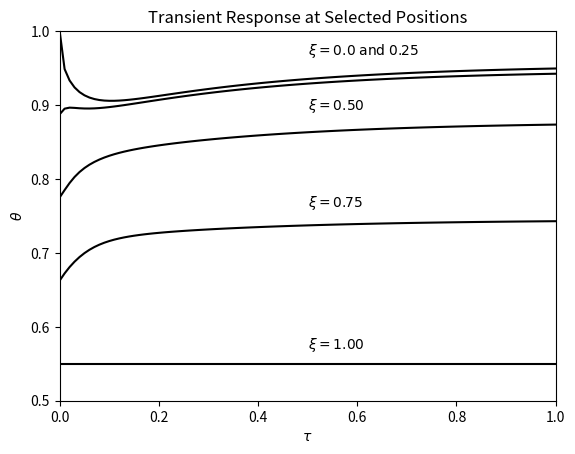
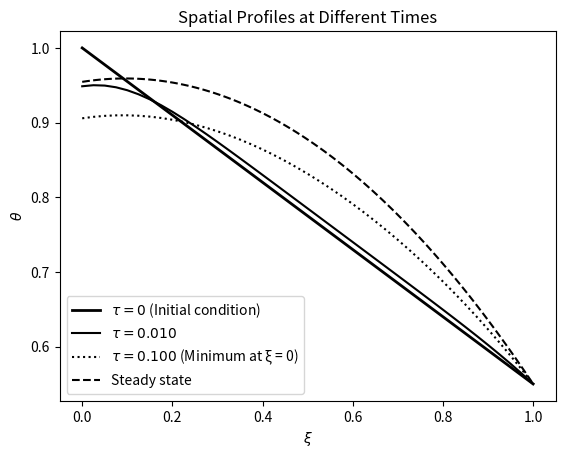

Recreate these plots in Python, in order.
import numpy as np
import matplotlib.pyplot as plt
from scipy.integrate import solve_ivp, solve_bvp

# ---------------------------
# Parameters
# ---------------------------
Bi = 0.1      # Biot number
Tr = 0.55     # Reference temperature ratio (right Dirichlet)
Sigma = 1.0   # Source term (same as MATLAB 'Sigma')

# Spatial and temporal discretization to match MATLAB
xi = np.linspace(0.0, 1.0, 41)    # 41 spatial nodes between 0 and 1
tau_plot = np.linspace(0.0, 1.0, 101)  # times to evaluate (same as tau in MATLAB)

Nx = xi.size
dx = xi[1] - xi[0]

# Initial condition function (pdeIC in MATLAB)
def pdeIC(x):
    return 1.0 - 0.45 * x

# ----------------------------------------------------------------------
# Method-of-lines for PDE: u_t = u_xx + Sigma
# Boundary conditions:
#   at x=0 -> Robin: u_x(0) = Bi * u(0)
#   at x=1 -> Dirichlet: u(1) = Tr
# ----------------------------------------------------------------------

def compute_u_xx(u):
    """
    Compute second spatial derivative u_xx with boundary conditions:
      left:  u_x(0) = Bi * u0   (Robin)
      right: u(N-1) = Tr       (Dirichlet, node pinned)
    u: array length Nx
    returns: u_xx array length Nx
    """
    u_xx = np.zeros_like(u)

    # interior points (central difference) for i = 1 .. Nx-2
    if Nx > 2:
        u_xx[1:-1] = (u[2:] - 2*u[1:-1] + u[0:-2]) / dx**2

    # Left boundary: Robin u_x(0) = Bi * u0
    # Use ghost node u_{-1} such that (u1 - u_{-1})/(2dx) = Bi * u0
    u_ghost_left = u[1] - 2.0 * dx * Bi * u[0]
    u_xx[0] = (u[1] - 2.0 * u[0] + u_ghost_left) / dx**2

    # Right boundary: pinned Dirichlet node (we'll set du_dt[-1] = 0 later).
    # We can set u_xx[-1] to zero (unused because du_dt[-1] will be forced to 0).
    u_xx[-1] = 0.0

    return u_xx

def pde_rhs(t, u):
    """
    Right-hand side for the semi-discretized PDE (MOL).
    We avoid modifying the integrator's input array in-place by working on a copy.
    """
    u_work = u.copy()

    # Enforce Dirichlet boundary at the right node for derivative computations
    u_work[-1] = Tr

    u_xx = compute_u_xx(u_work)

    du_dt = u_xx + Sigma  # PDE: u_t = u_xx + Sigma

    # For right boundary node, pin it: ensure time derivative is zero (Dirichlet)
    du_dt[-1] = 0.0

    return du_dt

# Initial state vector (ensure float)
u0 = pdeIC(xi).astype(float)

# Integrate in time and request solution at tau_plot points
sol = solve_ivp(fun=pde_rhs, t_span=(tau_plot[0], tau_plot[-1]), y0=u0,
                t_eval=tau_plot, method='BDF', atol=1e-8, rtol=1e-6)

# sol.y shape: (Nx, Nt). We want theta as (Nt, Nx)
theta = sol.y.T  # shape (Nt, Nx)
tau = sol.t      # times corresponding to rows of theta

# -----------------------
# Figure 1: transient response at selected positions
# -----------------------
z = np.arange(0.0, 1.0 + 1e-12, 0.25)  # [0, 0.25, 0.5, 0.75, 1.0]

plt.figure(1)
for k, z_k in enumerate(z, start=1):
    # find index in xi closest to z_k
    kk = np.argmin(np.abs(xi - z_k))
    plt.plot(tau, theta[:, kk], 'k-')

    # text labels similar to MATLAB's logic
    if k == 1:
        plt.text(0.5, 1.02 * theta[-1, kk], r'$\xi = 0.0 \; \text{and} \; 0.25$')
    elif k > 2:
        plt.text(0.5, theta[-1, kk] + 0.02, rf'$\xi = {xi[kk]:.2f}$')

plt.axis([0, 1, 0.5, 1.0])
plt.xlabel(r'$\tau$')
plt.ylabel(r'$\theta$')
plt.title('Transient Response at Selected Positions')
plt.grid(False)

# -----------------------
# Figure 2: spatial profiles at different times and steady state
# -----------------------

# find time index where theta(:, 1) (xi=0 column) is minimum (MATLAB used min over times for xi=0)
thmin = np.min(theta[:, 0])
imin = np.argmin(theta[:, 0])  # index into tau where theta at xi=0 is minimum

plt.figure(2)
# plot tau=0 initial
plt.plot(xi, theta[0, :], 'k-', linewidth=2)

# plot at tau = tau[1] (MATLAB used the second time entry) if available
if theta.shape[0] >= 2:
    plt.plot(xi, theta[1, :], 'k')

# plot at time of minimum at xi=0
plt.plot(xi, theta[imin, :], 'k:')

# -----------------------
# Steady-state solution using solve_bvp (equivalent to bvp4c)
# ODE system:
#   y1' = y2
#   y2' = -Sigma
# BCs: y2(0) - Bi*y1(0) = 0
#      y1(1) = Tr
# -----------------------
def barode(x, y):
    # y has shape (2, len(x))
    dydx = np.zeros_like(y)
    dydx[0, :] = y[1, :]                 # y1' = y2
    dydx[1, :] = -Sigma * np.ones_like(x)   # y2' = -Sigma
    return dydx

def barbc(ya, yb):
    return np.array([ya[1] - Bi * ya[0],
                     yb[0] - Tr])

# initial mesh and guess (MATLAB used bvpinit with guess [1 1])
x_guess = np.linspace(0.0, 1.0, 20)
y_guess = np.zeros((2, x_guess.size))
y_guess[0, :] = 1.0  # theta initial guess
y_guess[1, :] = 1.0  # theta' initial guess

bvp_sol = solve_bvp(barode, barbc, x_guess, y_guess, tol=1e-6, max_nodes=1000)

# Evaluate steady-state solution on a finer grid
x_plot = np.linspace(0.0, 1.0, 100)
y_plot = bvp_sol.sol(x_plot)  # shape (2, len(x_plot))

# plot steady-state theta (y_plot[0,:])
plt.plot(x_plot, y_plot[0, :], 'k--')

# finalize figure 2 formatting
plt.xlabel(r'$\xi$')
plt.ylabel(r'$\theta$')

# Build legend entries matching plotted curves (4 curves plotted)
legend_entries = [
    r'$\tau = 0$ (Initial condition)'
]
if theta.shape[0] >= 2:
    legend_entries.append(r'$\tau = {:.3f}$'.format(tau[1]))
else:
    legend_entries.append(r'$\tau =$ N/A')
legend_entries.append(r'$\tau = {:.3f}$ (Minimum at ξ = 0)'.format(tau[imin]))
legend_entries.append(r'Steady state')

plt.legend(legend_entries, loc='lower left')

plt.title('Spatial Profiles at Different Times')
plt.grid(False)
plt.show()
